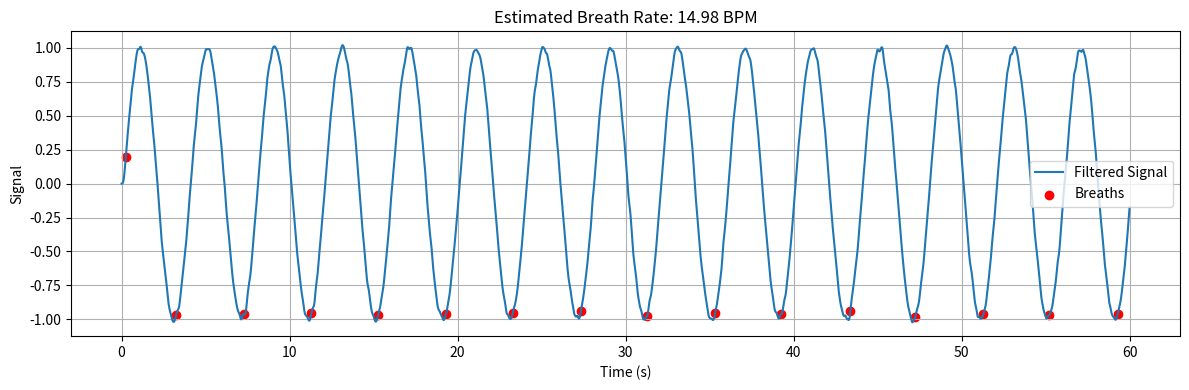

The matplotlib source for this figure:
import numpy as np
from scipy.signal import firwin, lfilter
import matplotlib.pyplot as plt

# Constants
FS = 120  # Sampling frequency in Hz
CUTOFF = 3  # Low-pass filter cutoff frequency in Hz
FILTER_ORDER = 30  # FIR filter order
WINDOW_SIZE = 30  # Bigger window for smoother slope estimate
HYSTERESIS = 0.0005  # Smaller hysteresis for smoother signals
BREATH_HISTORY_SIZE = 5  # Number of breaths to average

# 1. Low-pass FIR filter
def lowpass_filter(signal, fs, cutoff, order):
    fir_coeff = firwin(order + 1, cutoff / (fs / 2))
    return lfilter(fir_coeff, [1.0], signal)

# 2. Gradient estimation via linear regression
def compute_gradient(window):
    x = np.arange(len(window))
    y = np.array(window)
    A = np.vstack([x, np.ones(len(x))]).T
    slope, _ = np.linalg.lstsq(A, y, rcond=None)[0]
    return slope

# 3. Detect breaths by rising slope over hysteresis threshold
def detect_breaths(signal, fs, window_size, hysteresis):
    breath_timestamps = []
    state = "waiting_for_rise"

    for i in range(window_size, len(signal)):
        window = signal[i - window_size:i]
        gradient = compute_gradient(window)

        if state == "waiting_for_rise" and gradient > hysteresis:
            breath_timestamps.append(i / fs)
            state = "waiting_for_fall"
        elif state == "waiting_for_fall" and gradient < -hysteresis:
            state = "waiting_for_rise"

    return breath_timestamps

# 4. Calculate weighted average breath rate
def calculate_breath_rate(breath_times, history_size):
    if len(breath_times) < 2:
        return 0
    intervals = np.diff(breath_times)[-history_size:]
    if len(intervals) == 0:
        return 0
    weights = np.linspace(1, 2, len(intervals))
    weighted_avg = np.average(intervals, weights=weights)
    return 60 / weighted_avg  # BPM

# 5. Full pipeline
def process_breath_signal(raw_signal):
    filtered = lowpass_filter(raw_signal, FS, CUTOFF, FILTER_ORDER)
    breaths = detect_breaths(filtered, FS, WINDOW_SIZE, HYSTERESIS)
    rate = calculate_breath_rate(breaths, BREATH_HISTORY_SIZE)
    return rate, breaths, filtered

# 6. Simulate test signal
if __name__ == "__main__":
    t = np.linspace(0, 60, FS * 60)
    frequency = 0.25  # 15 BPM
    amplitude = 1.0
    clean_breaths = amplitude * np.sin(2 * np.pi * frequency * t)
    noise = 0.05 * np.random.randn(len(t))
    signal = clean_breaths + noise

    # Run processing
    rate, breath_times, filtered = process_breath_signal(signal)
    print(f"Estimated Breath Rate: {rate:.2f} BPM")
    print(f"Detected breaths: {len(breath_times)}")

    # Plotting
    plt.figure(figsize=(12, 4))
    plt.plot(t, filtered, label='Filtered Signal')
    plt.scatter(breath_times, [filtered[int(bt * FS)] for bt in breath_times], color='red', label='Breaths')
    plt.xlabel("Time (s)")
    plt.ylabel("Signal")
    plt.title(f"Estimated Breath Rate: {rate:.2f} BPM")
    plt.legend()
    plt.grid(True)
    plt.tight_layout()
    plt.show()
